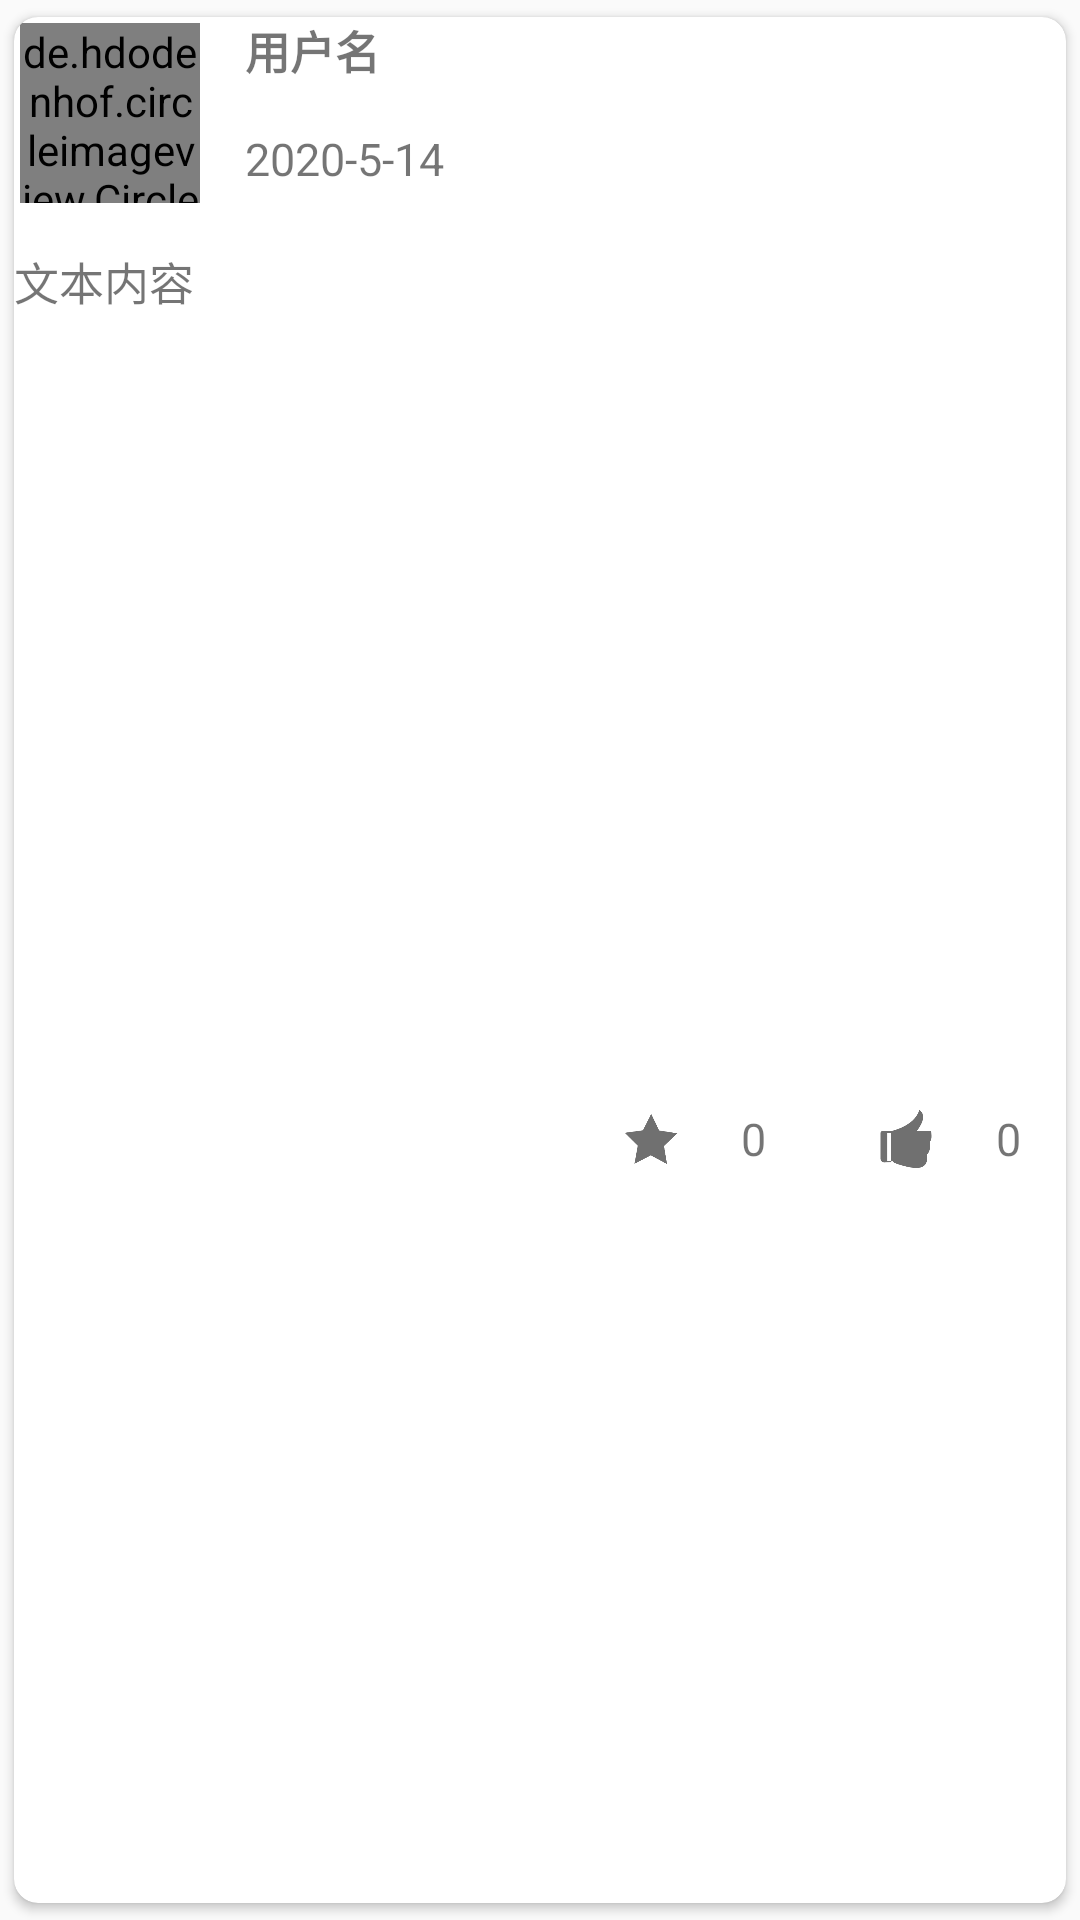

Reconstruct the res/layout file that produces this screen, plus the resources it refers to.
<!-- AndroidManifest.xml: application theme AppTheme -->
<!-- res/layout/post_item.xml -->
<?xml version="1.0" encoding="utf-8"?>
<androidx.cardview.widget.CardView
    xmlns:android="http://schemas.android.com/apk/res/android"
    android:layout_width="match_parent"
    android:layout_height="wrap_content"
    xmlns:app="http://schemas.android.com/apk/res-auto"
    android:padding="8dp"
    app:cardUseCompatPadding="true"
    app:cardCornerRadius="8dp"
    >

    <LinearLayout
        android:layout_width="match_parent"
        android:layout_height="wrap_content"
        android:orientation="vertical"
        >
        <LinearLayout
            android:layout_width="wrap_content"
            android:layout_height="wrap_content"
            android:orientation="horizontal"
            >
            <de.hdodenhof.circleimageview.CircleImageView
                android:layout_width="60dp"
                android:layout_height="60dp"
                android:layout_marginLeft="2dp"
                android:layout_marginStart="2dp"
                android:layout_marginTop="2dp"

                android:id="@+id/user_head"
                android:src="@drawable/head"
                />
            <LinearLayout
                android:layout_width="wrap_content"
                android:layout_height="wrap_content"
                android:orientation="vertical"
                >
                <TextView
                    android:layout_marginStart="15dp"
                    android:layout_marginLeft="15dp"
                    android:layout_width="wrap_content"
                    android:layout_height="wrap_content"
                    android:id="@+id/user_id_name"
                    android:text="用户名"
                    android:textSize="15sp"
                    android:textStyle="bold"
                    />
                <TextView
                    android:id="@+id/post_time"
                    android:layout_marginTop="15dp"
                    android:layout_marginStart="15dp"
                    android:layout_marginLeft="15dp"
                    android:layout_width="wrap_content"
                    android:layout_height="wrap_content"
                    android:text="2020-5-14"
                    android:textSize="15sp"
                    />
            </LinearLayout>

        </LinearLayout>
        <TextView
            android:id="@+id/share_content"
            android:layout_marginTop="15dp"
            android:layout_width="match_parent"
            android:layout_height="wrap_content"
            android:text="文本内容"
            android:textSize="15sp"
            />
        <ImageView
            android:id="@+id/share_image"
            android:layout_width="match_parent"
            android:layout_height="250dp"
            android:scaleType="centerCrop"
            />
        <RelativeLayout
            android:layout_width="match_parent"
            android:layout_height="50dp">

            <ImageView
                android:id="@+id/user_like"
                android:layout_marginEnd="20dp"
                android:layout_marginRight="15dp"
                android:layout_toLeftOf="@id/like_sum"
                android:layout_width="20dp"
                android:layout_height="20dp"
                android:src="@drawable/like"
                android:layout_alignParentBottom="true"
                android:layout_marginBottom="15dp"
                />
            <TextView
                android:id="@+id/like_sum"
                android:layout_marginEnd="15dp"
                android:layout_marginRight="15dp"
                android:layout_alignBottom="@id/user_like"
                android:layout_width="wrap_content"
                android:layout_height="wrap_content"
                android:layout_alignParentEnd="true"
                android:layout_alignParentRight="true"
                android:text="0"
                android:textSize="15sp"
                />
            <ImageView
                android:layout_alignBottom="@id/user_like"
                android:layout_marginEnd="20dp"
                android:layout_marginRight="20dp"
                android:layout_toLeftOf="@+id/collection_sum"
                android:id="@+id/user_collection"
                android:layout_width="20dp"
                android:layout_height="20dp"
                android:src="@drawable/collection"
                android:layout_alignParentBottom="true"
                android:layout_marginBottom="15dp"
                />
            <TextView
                android:id="@+id/collection_sum"
                android:layout_marginEnd="100dp"
                android:layout_marginRight="20dp"
                android:layout_alignBottom="@id/user_collection"
                android:layout_width="wrap_content"
                android:layout_height="wrap_content"
                android:layout_alignParentEnd="true"
                android:layout_alignParentRight="true"
                android:text="0"
                android:textSize="15sp"
                />
        </RelativeLayout>
    </LinearLayout>



</androidx.cardview.widget.CardView>
<!-- resources referenced by this layout -->
<resources>
  <!-- drawable collection: png bitmap (drawable, 5360 bytes) -->
  <!-- drawable like: png bitmap (drawable, 4818 bytes) -->
  <style name="AppTheme" parent="Theme.AppCompat.Light.NoActionBar">
          
          <item name="colorPrimary">@color/colorPrimary</item>
          <item name="colorPrimaryDark">@color/colorPrimaryDark</item>
          <item name="colorAccent">@color/colorAccent</item>
      </style>
  <color name="colorPrimary">#008577</color>
  <color name="colorPrimaryDark">#00574B</color>
  <color name="colorAccent">#D81B60</color>
</resources>
